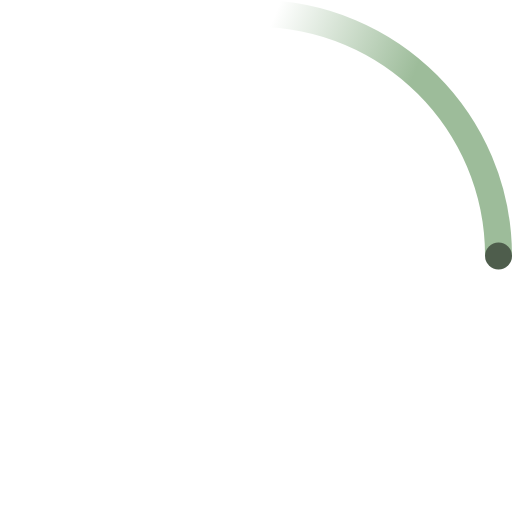
t = 0.00 s
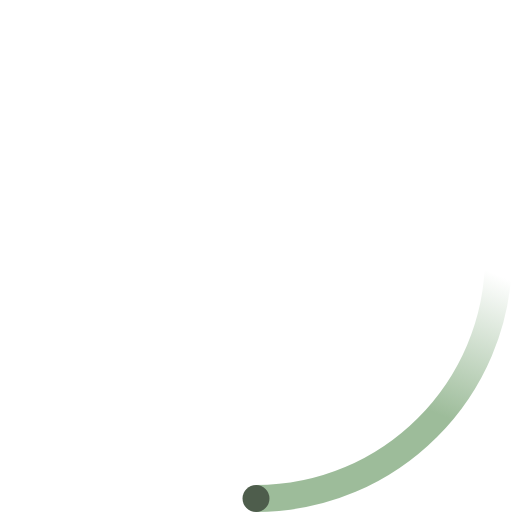
t = 0.23 s
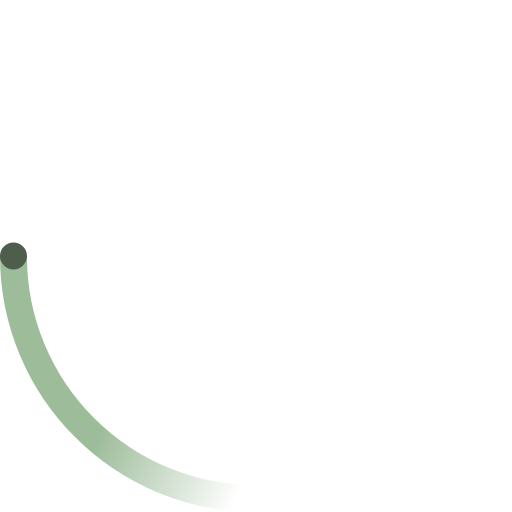
t = 0.45 s
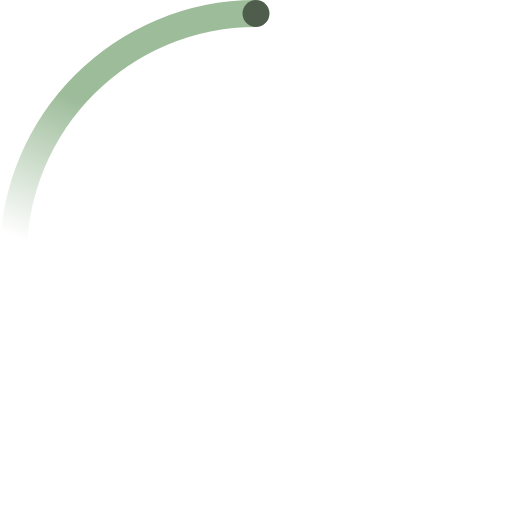
t = 0.68 s

The animated SVG that drew these frames (rendered in a browser with its animation timeline set to each time). Animation: 2 SMIL elements (animateTransform=2); one cycle of 0.90 s, repeats indefinitely.

<svg width="38" height="38" viewBox="0 0 38 38" xmlns="http://www.w3.org/2000/svg">
    <defs>
        <linearGradient x1="8.042%" y1="0%" x2="65.682%" y2="23.865%" id="a">
            <stop stop-color="#9dbc9a" stop-opacity="0" offset="0%"/>
            <stop stop-color="#9dbc9a" stop-opacity=".631" offset="63.146%"/>
            <stop stop-color="#9dbc9a" offset="100%"/>
        </linearGradient>
    </defs>
    <g fill="none" fill-rule="evenodd">
        <g transform="translate(1 1)">
            <path d="M36 18c0-9.94-8.06-18-18-18" id="Oval-2" stroke="url(#a)" stroke-width="2">
                <animateTransform
                    attributeName="transform"
                    type="rotate"
                    from="0 18 18"
                    to="360 18 18"
                    dur="0.9s"
                    repeatCount="indefinite" />
            </path>
            <circle fill="#4E5D4C" cx="36" cy="18" r="1">
                <animateTransform
                    attributeName="transform"
                    type="rotate"
                    from="0 18 18"
                    to="360 18 18"
                    dur="0.9s"
                    repeatCount="indefinite" />
            </circle>
        </g>
    </g>
</svg>
